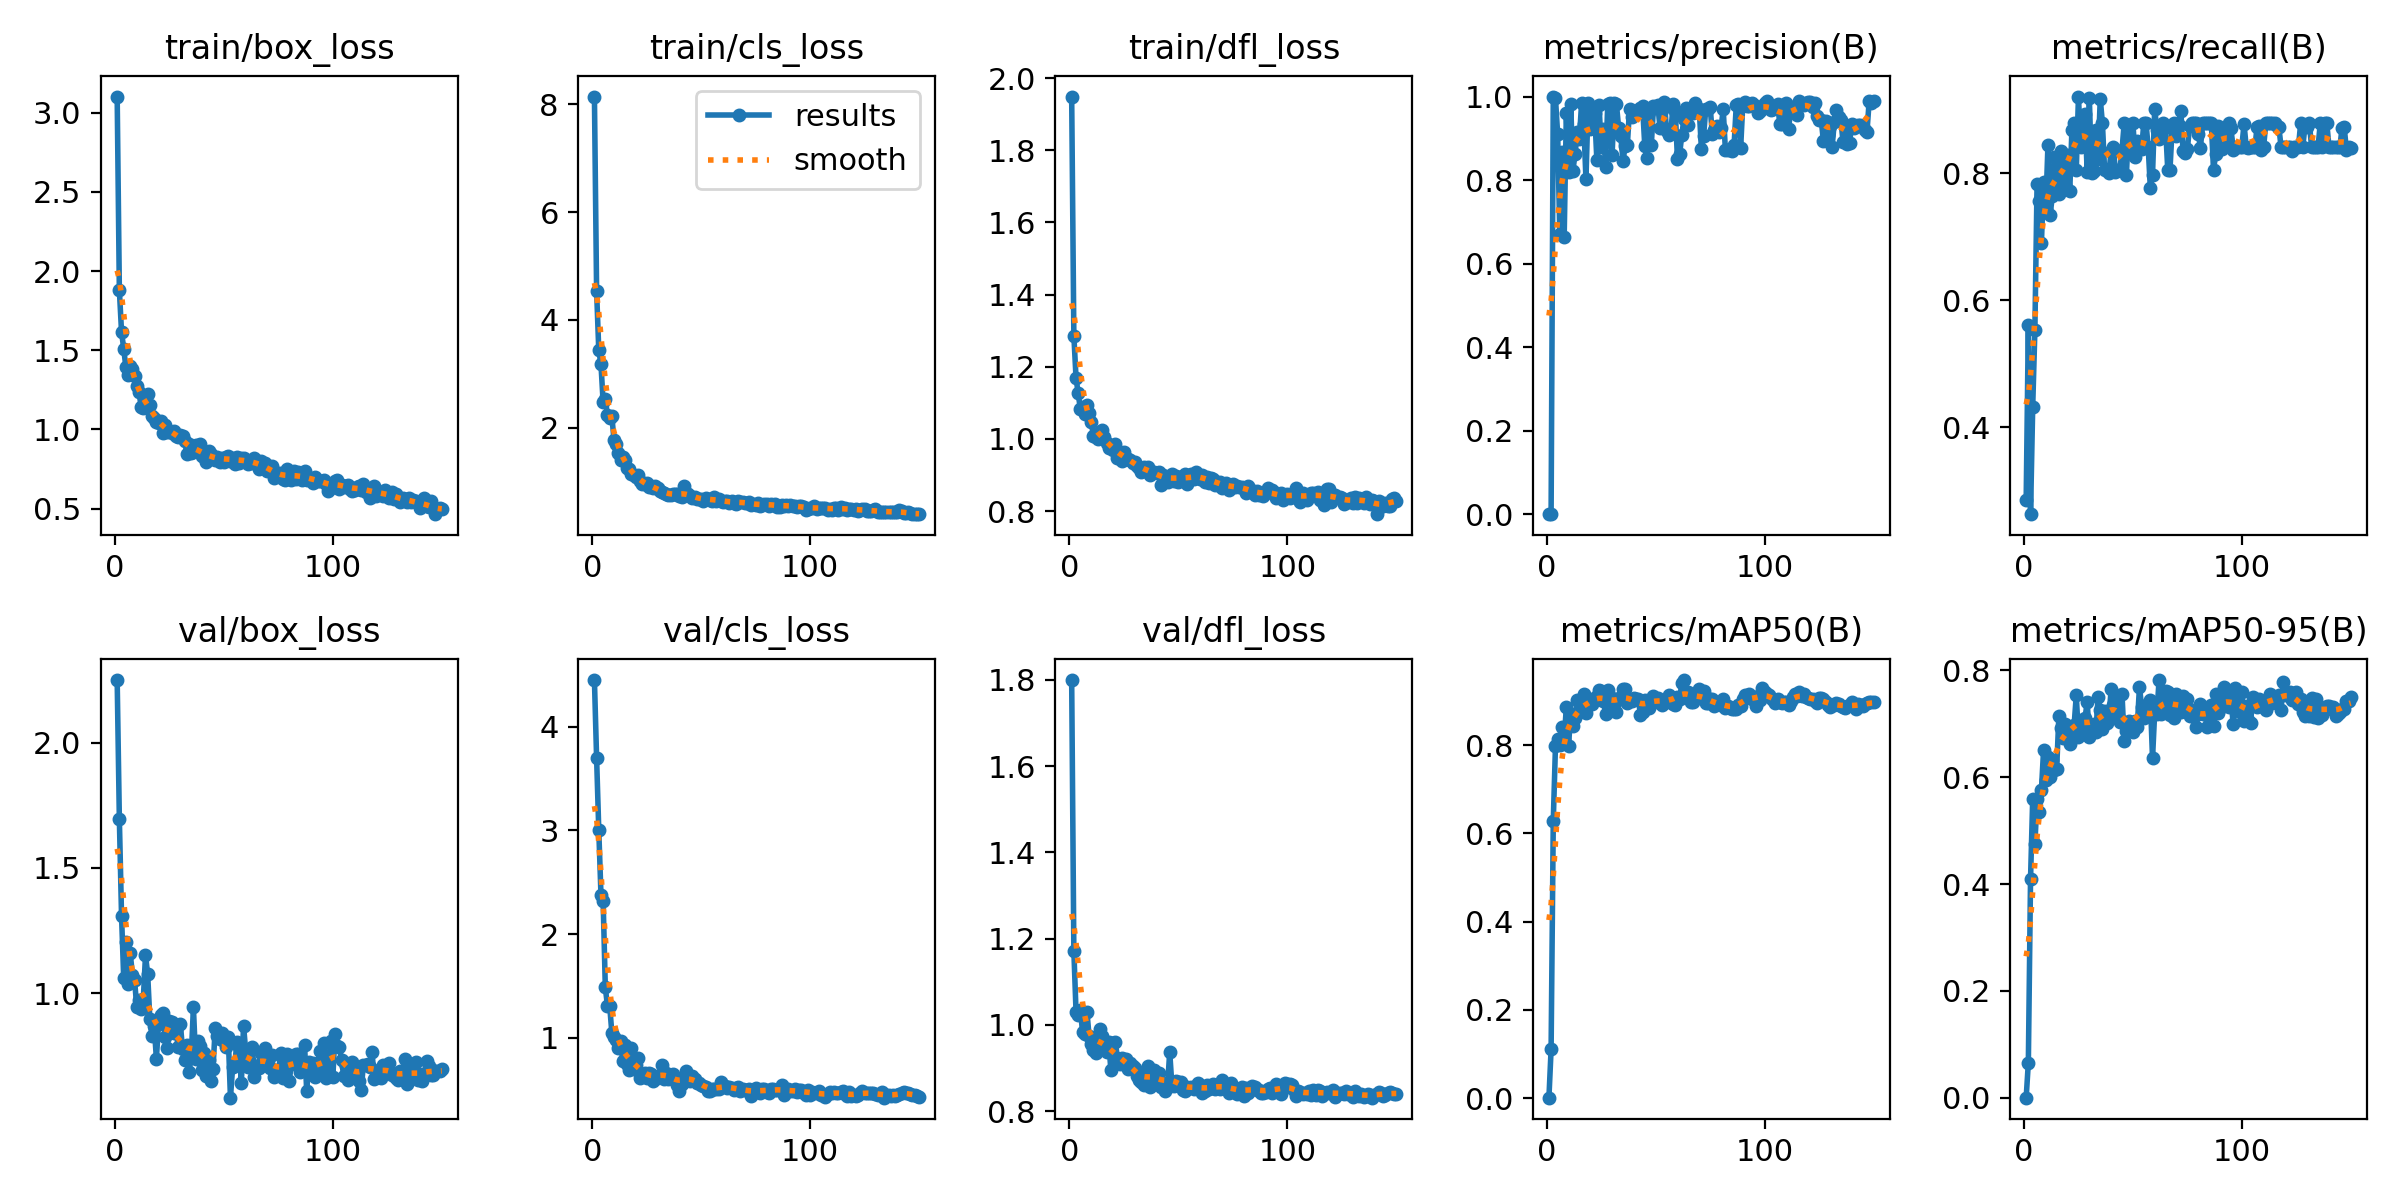

Values plotted in this chart, from the file beside it:
epoch, time, train/box_loss, train/cls_loss, train/dfl_loss, metrics/precision(B), metrics/recall(B), metrics/mAP50(B), metrics/mAP50-95(B), val/box_loss, val/cls_loss, val/dfl_loss, lr/pg0, lr/pg1, lr/pg2
1, 2.569, 3.103, 8.142, 1.949, 0.00066, 0.2857, 0.00094, 0.00035, 2.249, 4.449, 1.8, 0.0002715, 0.0002715, 0.0002715
2, 4.813, 1.881, 4.541, 1.287, 0.00137, 0.5608, 0.1102, 0.06604, 1.696, 3.7, 1.172, 0.0005536, 0.0005536, 0.0005536
3, 7.056, 1.617, 3.435, 1.169, 1, 0.2633, 0.6288, 0.4089, 1.31, 3.001, 1.031, 0.000832, 0.000832, 0.000832
4, 9.265, 1.51, 3.182, 1.127, 0.9958, 0.4325, 0.7971, 0.56, 1.06, 2.381, 1.022, 0.001107, 0.001107, 0.001107
5, 11.44, 1.392, 2.473, 1.082, 0.9113, 0.5532, 0.813, 0.475, 1.206, 2.323, 1.035, 0.001377, 0.001377, 0.001377
6, 13.61, 1.346, 2.526, 1.088, 0.67, 0.7831, 0.8008, 0.56, 1.036, 1.487, 0.9834, 0.001382, 0.001382, 0.001382
7, 15.81, 1.401, 2.236, 1.068, 0.8676, 0.7561, 0.8408, 0.5354, 1.159, 1.306, 0.9797, 0.001372, 0.001372, 0.001372
8, 18.07, 1.379, 2.174, 1.094, 0.664, 0.6902, 0.813, 0.5762, 1.074, 1.312, 1.031, 0.001363, 0.001363, 0.001363
9, 20.27, 1.337, 2.215, 1.073, 0.96, 0.7863, 0.8861, 0.6517, 1.051, 1.048, 0.9738, 0.001354, 0.001354, 0.001354
10, 22.45, 1.273, 1.767, 1.046, 0.8184, 0.7435, 0.7988, 0.5944, 0.9444, 1.007, 0.9551, 0.001344, 0.001344, 0.001344
11, 24.6, 1.236, 1.693, 1.008, 0.983, 0.8445, 0.8707, 0.6372, 0.9714, 0.9768, 0.9407, 0.001335, 0.001335, 0.001335
12, 26.75, 1.144, 1.533, 1.005, 0.8226, 0.7342, 0.8429, 0.6001, 0.9382, 0.9055, 0.9358, 0.001325, 0.001325, 0.001325
13, 28.92, 1.138, 1.396, 1, 0.8623, 0.7635, 0.8617, 0.6324, 0.9778, 0.9715, 0.9684, 0.001316, 0.001316, 0.001316
14, 31.05, 1.191, 1.455, 1.02, 0.9157, 0.825, 0.9019, 0.6127, 1.151, 0.7788, 0.9914, 0.001306, 0.001306, 0.001306
15, 33.22, 1.221, 1.397, 1.026, 0.8988, 0.7864, 0.8755, 0.6162, 1.077, 0.9366, 0.9731, 0.001297, 0.001297, 0.001297
16, 35.42, 1.156, 1.264, 1.005, 0.9852, 0.7672, 0.8871, 0.7137, 0.897, 0.7508, 0.9563, 0.001288, 0.001288, 0.001288
17, 37.59, 1.082, 1.239, 0.9883, 0.9332, 0.8341, 0.9161, 0.6915, 0.8293, 0.686, 0.9371, 0.001278, 0.001278, 0.001278
18, 39.72, 1.074, 1.141, 0.976, 0.8022, 0.8109, 0.8726, 0.6729, 0.8695, 0.902, 0.9608, 0.001269, 0.001269, 0.001269
19, 41.88, 1.047, 1.12, 0.9765, 0.9837, 0.7741, 0.8911, 0.7003, 0.7397, 0.7038, 0.8949, 0.001259, 0.001259, 0.001259
20, 44.03, 1.042, 1.079, 0.9695, 0.9221, 0.8284, 0.9047, 0.6827, 0.8793, 0.742, 0.9579, 0.00125, 0.00125, 0.00125
21, 46.18, 1.056, 1.125, 0.9867, 0.948, 0.7711, 0.8934, 0.6615, 0.914, 0.8031, 0.961, 0.00124, 0.00124, 0.00124
22, 48.37, 0.9794, 1.012, 0.9477, 0.9602, 0.8678, 0.9028, 0.6754, 0.922, 0.6147, 0.9241, 0.001231, 0.001231, 0.001231
23, 50.53, 1.027, 0.9604, 0.9641, 0.8486, 0.8783, 0.9118, 0.6969, 0.8252, 0.6405, 0.9088, 0.001222, 0.001222, 0.001222
24, 52.7, 0.9803, 0.9561, 0.9396, 0.9802, 0.8042, 0.9254, 0.7531, 0.7803, 0.6663, 0.9228, 0.001212, 0.001212, 0.001212
25, 54.88, 0.99, 0.9683, 0.9636, 0.8785, 0.9203, 0.9223, 0.676, 0.8887, 0.6149, 0.9143, 0.001203, 0.001203, 0.001203
26, 57.04, 0.9799, 0.9094, 0.9456, 0.9217, 0.8413, 0.8999, 0.7075, 0.886, 0.6587, 0.9205, 0.001193, 0.001193, 0.001193
27, 59.23, 0.9884, 0.9216, 0.9437, 0.8324, 0.8783, 0.8712, 0.6882, 0.8411, 0.6512, 0.8971, 0.001184, 0.001184, 0.001184
28, 61.42, 0.9573, 0.8789, 0.9417, 0.9818, 0.8921, 0.924, 0.71, 0.8534, 0.5813, 0.9121, 0.001174, 0.001174, 0.001174
29, 63.63, 0.9493, 0.9235, 0.9344, 0.9837, 0.8016, 0.9078, 0.7409, 0.7859, 0.607, 0.9036, 0.001165, 0.001165, 0.001165
30, 65.8, 0.9672, 0.8918, 0.9349, 0.8608, 0.9177, 0.9072, 0.6752, 0.8772, 0.6363, 0.901, 0.001155, 0.001155, 0.001155
31, 67.98, 0.9581, 0.8326, 0.9243, 0.9838, 0.8001, 0.8926, 0.6857, 0.7779, 0.633, 0.8815, 0.001146, 0.001146, 0.001146
32, 70.18, 0.9294, 0.8152, 0.9185, 0.9811, 0.8033, 0.8752, 0.6996, 0.7332, 0.7434, 0.8732, 0.001137, 0.001137, 0.001137
33, 72.41, 0.8452, 0.7849, 0.9085, 0.9249, 0.867, 0.9069, 0.6838, 0.7926, 0.5995, 0.8677, 0.001127, 0.001127, 0.001127
34, 74.59, 0.9046, 0.7748, 0.9222, 0.9046, 0.8224, 0.9046, 0.7498, 0.6843, 0.6634, 0.8615, 0.001118, 0.001118, 0.001118
35, 76.79, 0.8515, 0.7515, 0.9194, 0.8461, 0.9166, 0.9281, 0.7251, 0.7492, 0.605, 0.8853, 0.001108, 0.001108, 0.001108
36, 78.97, 0.8546, 0.7501, 0.9221, 0.8814, 0.8783, 0.928, 0.6896, 0.9434, 0.6454, 0.9045, 0.001099, 0.001099, 0.001099
37, 81.2, 0.8988, 0.7705, 0.8997, 0.8838, 0.8042, 0.8961, 0.7243, 0.7376, 0.6507, 0.8567, 0.001089, 0.001089, 0.001089
38, 83.49, 0.8934, 0.7672, 0.9067, 0.9705, 0.8042, 0.9008, 0.7021, 0.809, 0.6034, 0.8838, 0.00108, 0.00108, 0.00108
39, 85.74, 0.9067, 0.7752, 0.9086, 0.9504, 0.8008, 0.8996, 0.7114, 0.7909, 0.5501, 0.8961, 0.001071, 0.001071, 0.001071
40, 87.99, 0.8347, 0.7426, 0.9065, 0.958, 0.8351, 0.9068, 0.7646, 0.6936, 0.4925, 0.8723, 0.001061, 0.001061, 0.001061
41, 90.18, 0.8241, 0.7253, 0.9079, 0.9656, 0.8413, 0.9053, 0.7349, 0.7635, 0.559, 0.8881, 0.001052, 0.001052, 0.001052
42, 92.35, 0.7932, 0.9174, 0.8717, 0.9619, 0.8014, 0.9054, 0.754, 0.6701, 0.6171, 0.857, 0.001042, 0.001042, 0.001042
43, 94.55, 0.8665, 0.7906, 0.9008, 0.9735, 0.8042, 0.8693, 0.7142, 0.7329, 0.6779, 0.8663, 0.001033, 0.001033, 0.001033
44, 96.74, 0.8446, 0.7812, 0.8959, 0.9763, 0.8042, 0.8756, 0.7043, 0.6509, 0.6257, 0.8455, 0.001023, 0.001023, 0.001023
45, 98.9, 0.819, 0.7319, 0.8815, 0.8821, 0.8365, 0.9028, 0.7551, 0.6994, 0.5886, 0.8557, 0.001014, 0.001014, 0.001014
46, 101, 0.8059, 0.7037, 0.8875, 0.8534, 0.8783, 0.9001, 0.6677, 0.8625, 0.6361, 0.9377, 0.001005, 0.001005, 0.001005
47, 103.3, 0.8281, 0.724, 0.9043, 0.9637, 0.7964, 0.885, 0.6874, 0.8305, 0.6056, 0.8602, 0.0009952, 0.0009952, 0.0009952
48, 105.5, 0.7912, 0.6794, 0.8834, 0.8839, 0.8736, 0.9004, 0.7044, 0.8175, 0.565, 0.8594, 0.0009857, 0.0009857, 0.0009857
49, 107.7, 0.8207, 0.6878, 0.8988, 0.9767, 0.8379, 0.9117, 0.6994, 0.841, 0.5627, 0.87, 0.0009763, 0.0009763, 0.0009763
50, 109.8, 0.7957, 0.6826, 0.8802, 0.9738, 0.8783, 0.9019, 0.6855, 0.8083, 0.5427, 0.8687, 0.0009669, 0.0009669, 0.0009669
51, 112, 0.8248, 0.6455, 0.8945, 0.9799, 0.8246, 0.9066, 0.7055, 0.7866, 0.5393, 0.8668, 0.0009574, 0.0009574, 0.0009574
52, 114.2, 0.8343, 0.6993, 0.8969, 0.9243, 0.8506, 0.8947, 0.6937, 0.8259, 0.5299, 0.8497, 0.000948, 0.000948, 0.000948
53, 116.4, 0.803, 0.6852, 0.9029, 0.969, 0.8413, 0.8916, 0.7697, 0.5838, 0.4897, 0.8461, 0.0009386, 0.0009386, 0.0009386
54, 118.6, 0.8169, 0.6689, 0.8756, 0.9881, 0.8385, 0.8964, 0.7312, 0.7054, 0.4923, 0.8561, 0.0009291, 0.0009291, 0.0009291
55, 120.7, 0.7814, 0.6362, 0.8863, 0.9179, 0.8783, 0.9048, 0.7107, 0.7215, 0.5074, 0.8536, 0.0009197, 0.0009197, 0.0009197
56, 123, 0.8249, 0.7225, 0.9036, 0.9079, 0.8783, 0.9138, 0.7357, 0.8039, 0.5058, 0.8562, 0.0009103, 0.0009103, 0.0009103
57, 125.3, 0.7873, 0.6375, 0.8899, 0.9157, 0.8413, 0.9031, 0.7181, 0.7859, 0.5038, 0.8524, 0.0009008, 0.0009008, 0.0009008
58, 127.5, 0.8205, 0.6782, 0.9096, 0.9811, 0.7761, 0.8937, 0.7453, 0.6409, 0.5104, 0.8588, 0.0008914, 0.0008914, 0.0008914
59, 129.7, 0.8182, 0.6391, 0.8973, 0.9658, 0.7975, 0.891, 0.6354, 0.8714, 0.5756, 0.864, 0.000882, 0.000882, 0.000882
60, 131.9, 0.8026, 0.6249, 0.8899, 0.8513, 0.9013, 0.908, 0.7218, 0.7706, 0.5326, 0.8557, 0.0008725, 0.0008725, 0.0008725
... 90 more rows
